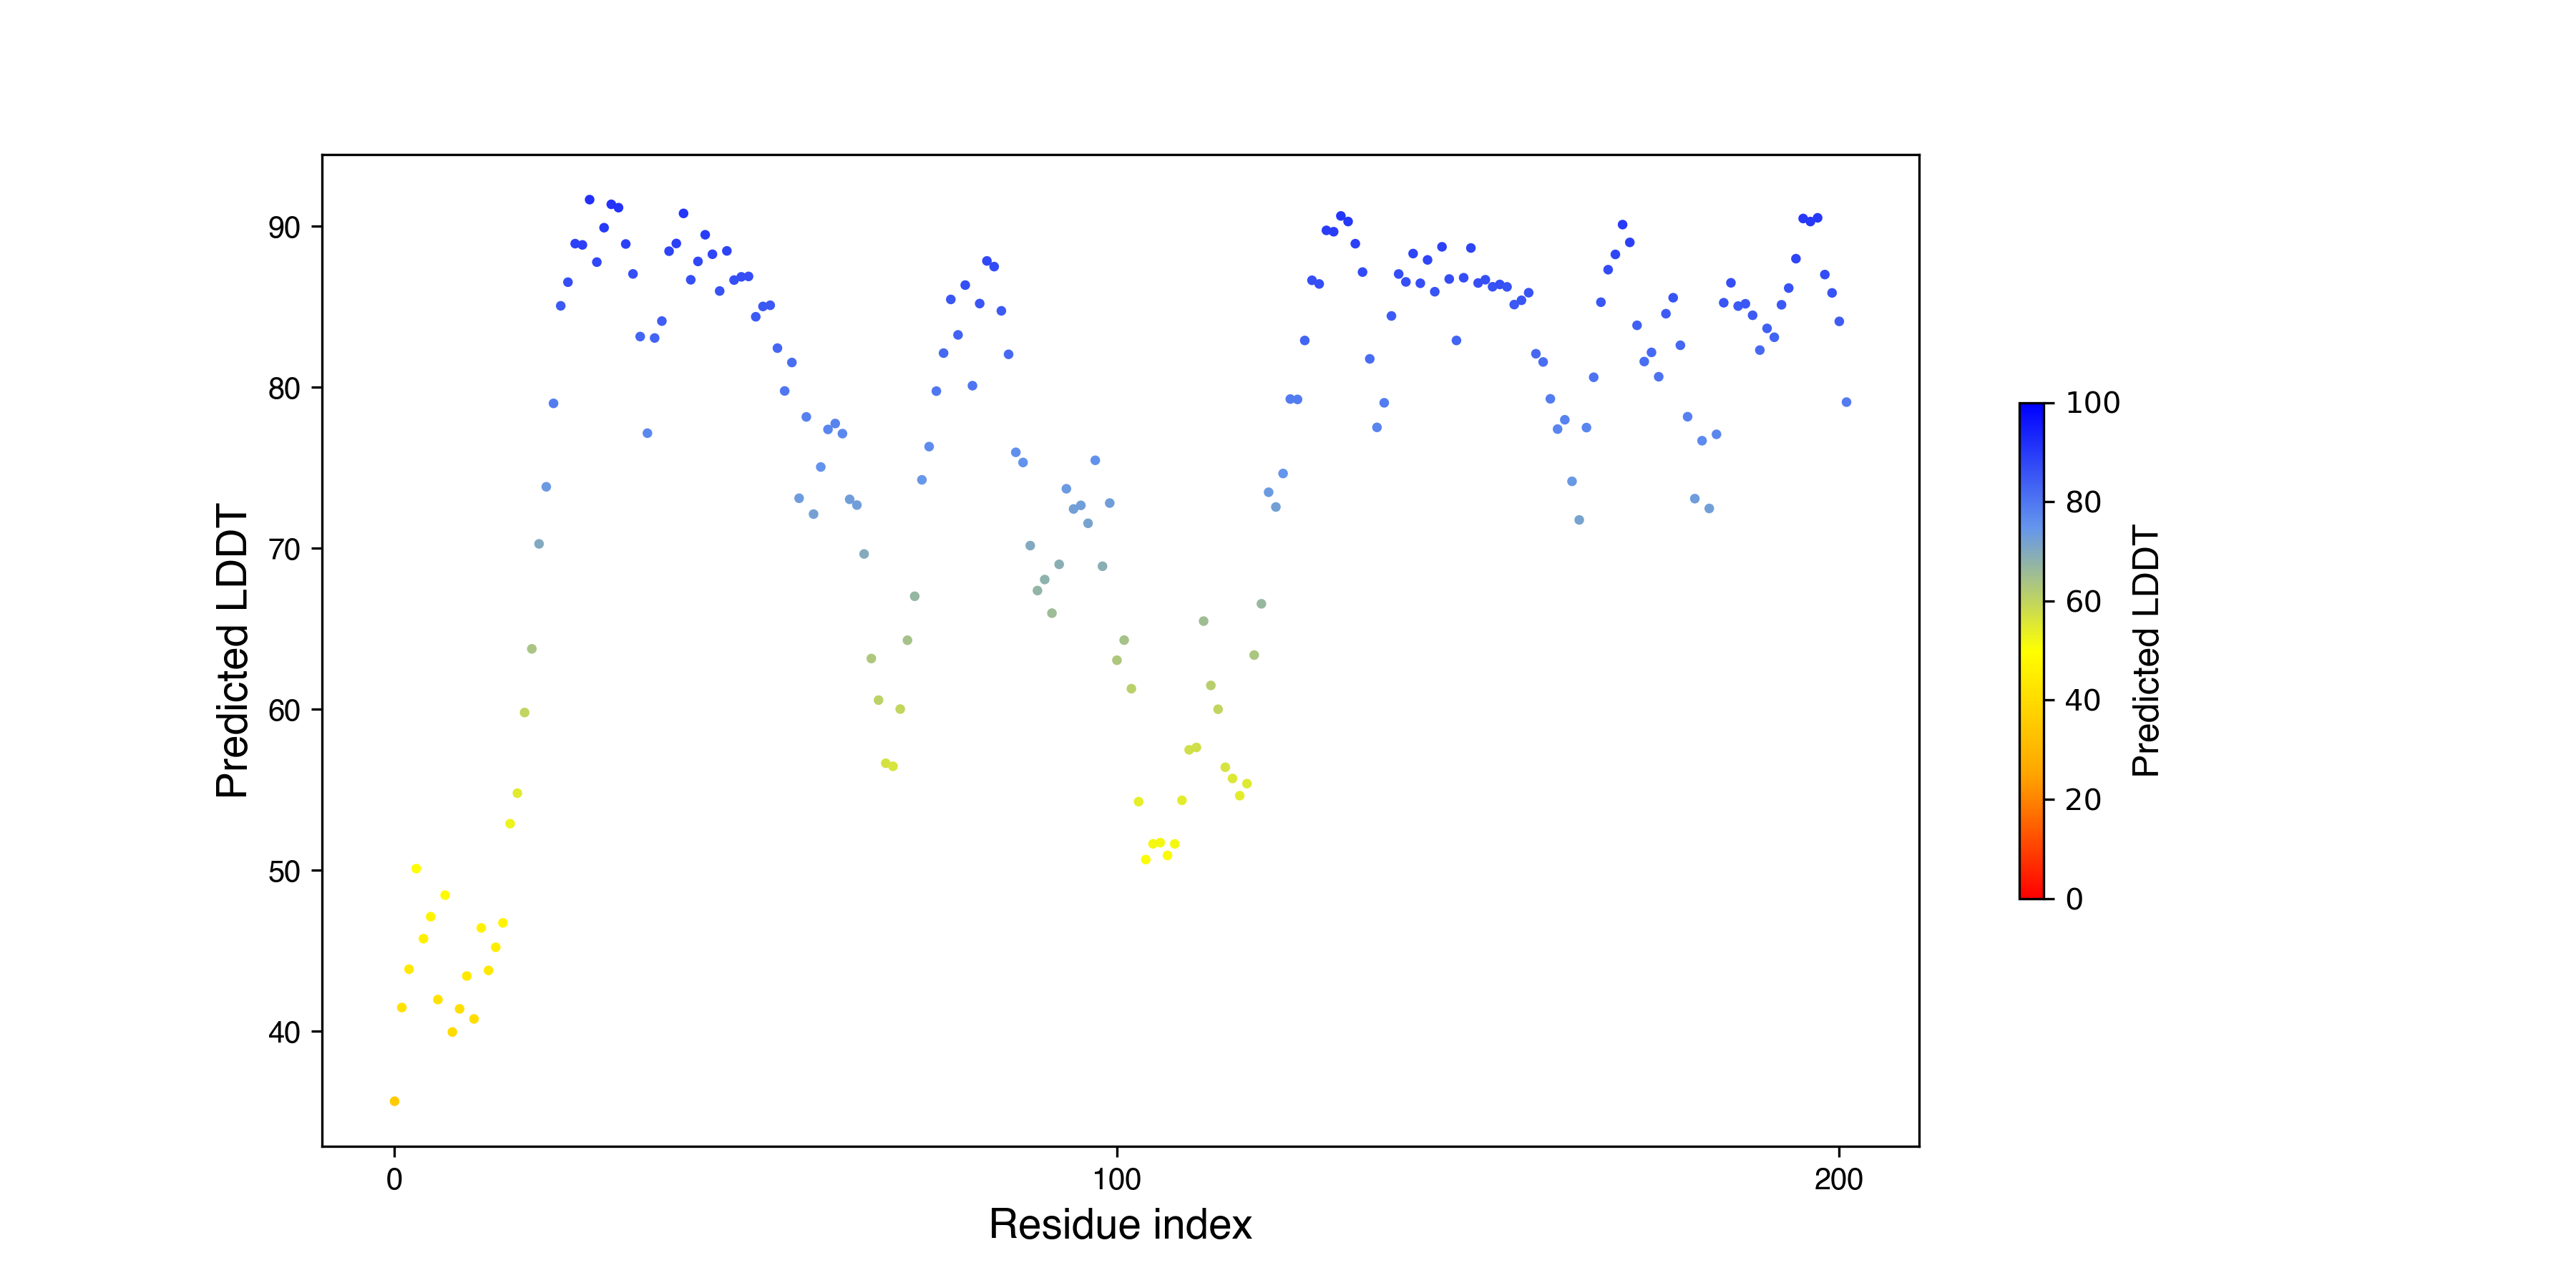

The table this chart was drawn from, first rows:
, pLDDT
0, 35.67
1, 41.48
2, 43.86
3, 50.11
4, 45.76
5, 47.13
6, 41.98
7, 48.46
8, 39.96
9, 41.4
10, 43.44
11, 40.78
12, 46.43
13, 43.79
14, 45.22
15, 46.74
16, 52.9
17, 54.79
18, 59.8
19, 63.75
20, 70.27
21, 73.82
22, 79
23, 85.05
24, 86.52
25, 88.91
26, 88.84
27, 91.65
28, 87.77
29, 89.91
30, 91.36
31, 91.15
32, 88.89
33, 87.04
34, 83.15
35, 77.15
36, 83.06
37, 84.11
38, 88.45
39, 88.93
40, 90.79
41, 86.67
42, 87.81
43, 89.47
44, 88.26
45, 85.97
46, 88.47
47, 86.65
48, 86.85
49, 86.88
50, 84.38
51, 85.02
52, 85.09
53, 82.43
54, 79.77
55, 81.54
56, 73.11
57, 78.16
58, 72.12
59, 75.05
... 142 more rows
